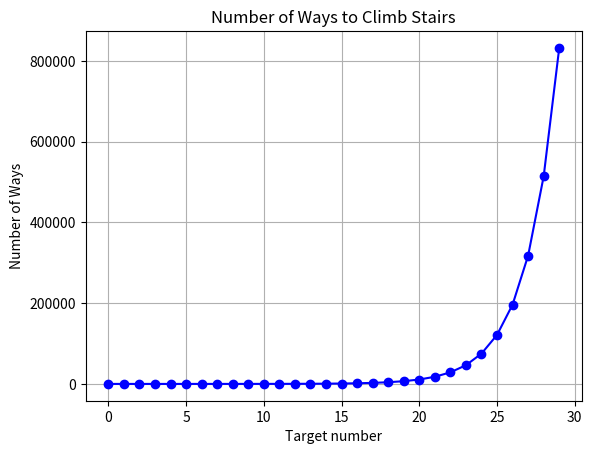

Write the Python code that produced this figure.
import matplotlib.pyplot as plt

#brute force
# def climbStairs(n: int):
#     if n == 0 or n == 1:
#         return 1

#     ways = [0] * (n + 1)
#     ways[0], ways[1] = 1, 1

#     for i in range(2, n + 1):
#         ways[i] = ways[i - 1] + ways[i - 2]

#     return ways[n]

# brute force using recursion
def climbStairs(n:int):
    if n == 0 or n == 1:
        return 1
    else:
        return climbStairs(n - 1) + climbStairs(n - 2)

# Example usage
stairs = []
for i in range(0, 30):
    n = i
    output = climbStairs(n)
    print(f"Output for n={n}: {output}")
    stairs.append(output)
    
# Plotting i on the y-axis and the corresponding number of ways on the x-axis
plt.plot(range(30), stairs, marker='o', linestyle='-', color='blue')
plt.title('Number of Ways to Climb Stairs')
plt.xlabel('Target number')
plt.ylabel('Number of Ways')
plt.grid(True)
plt.show()
    